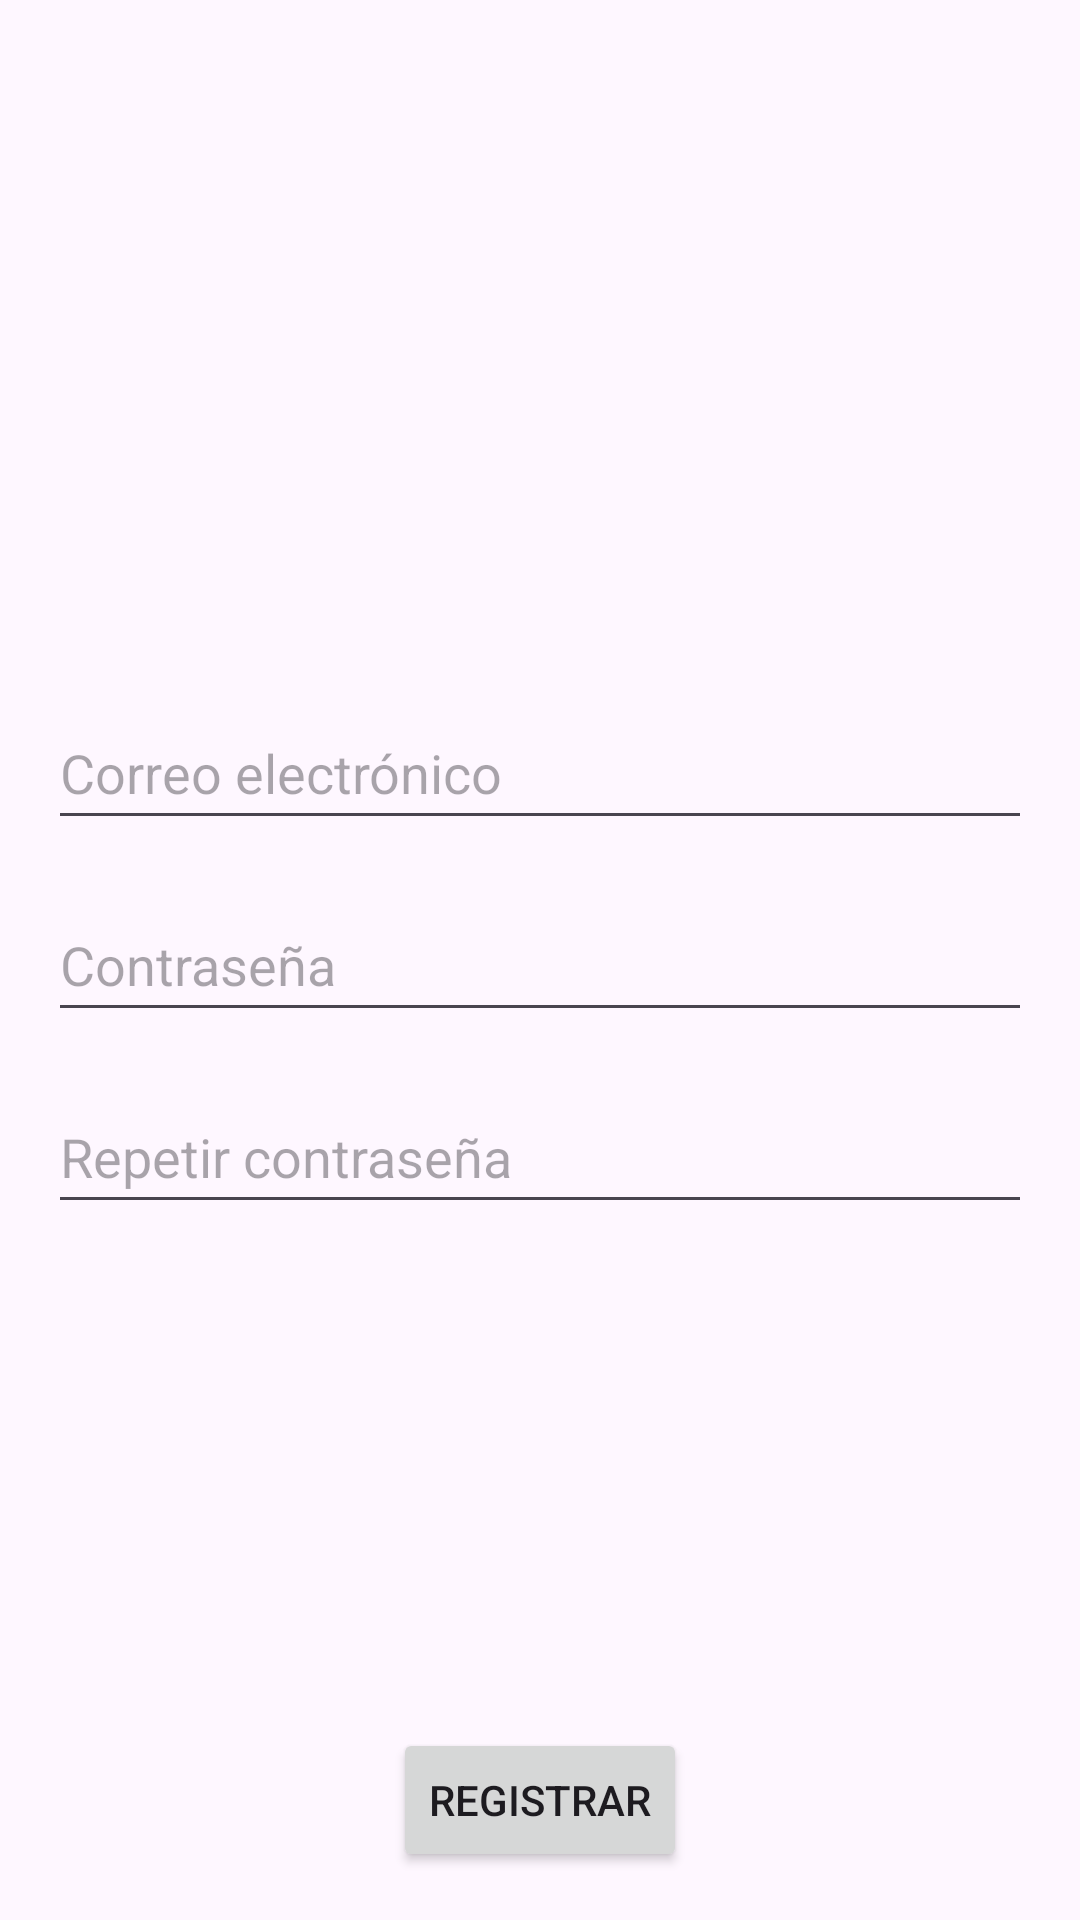

Reconstruct the res/layout file that produces this screen, plus the resources it refers to.
<!-- AndroidManifest.xml: application theme Theme.QuickSOS -->
<!-- res/layout/activity_register.xml -->
<?xml version="1.0" encoding="utf-8"?>
<androidx.constraintlayout.widget.ConstraintLayout xmlns:android="http://schemas.android.com/apk/res/android"
    xmlns:app="http://schemas.android.com/apk/res-auto"
    xmlns:tools="http://schemas.android.com/tools"
    android:layout_width="match_parent"
    android:layout_height="match_parent"
    tools:context=".RegisterActivity">

    <androidx.appcompat.widget.Toolbar
        android:id="@+id/toolbar"
        android:layout_width="match_parent"
        android:layout_height="?attr/actionBarSize"
        android:title="Registro"
        app:layout_constraintTop_toTopOf="parent"
        app:layout_constraintStart_toStartOf="parent"
        app:layout_constraintEnd_toEndOf="parent" />

    
    <EditText
        android:id="@+id/mailEditText"
        android:hint="Correo electrónico"
        android:layout_width="match_parent"
        android:layout_height="48dp"
        app:layout_constraintBottom_toTopOf="@id/passwordEditText"
        app:layout_constraintStart_toStartOf="parent"
        app:layout_constraintEnd_toEndOf="parent"
        android:layout_margin="16dp" />

    
    <EditText
        android:id="@+id/passwordEditText"
        android:hint="Contraseña"
        android:inputType="textPassword"
        android:layout_width="match_parent"
        android:layout_height="48dp"
        app:layout_constraintTop_toTopOf="parent"
        app:layout_constraintBottom_toBottomOf="parent"
        app:layout_constraintStart_toStartOf="parent"
        app:layout_constraintEnd_toEndOf="parent"
        android:layout_margin="16dp" />

    
    <EditText
        android:id="@+id/repeatPasswordEditText"
        android:hint="Repetir contraseña"
        android:inputType="textPassword"
        android:layout_width="match_parent"
        android:layout_height="48dp"
        app:layout_constraintTop_toBottomOf="@id/passwordEditText"
        app:layout_constraintStart_toStartOf="parent"
        app:layout_constraintEnd_toEndOf="parent"
        android:layout_margin="16dp" />

    <Button
        android:id="@+id/registerButton"
        android:text="Registrar"
        android:layout_width="wrap_content"
        android:layout_height="wrap_content"
        app:layout_constraintBottom_toBottomOf="parent"
        app:layout_constraintStart_toStartOf="parent"
        app:layout_constraintEnd_toEndOf="parent"
        android:layout_margin="16dp"/>

</androidx.constraintlayout.widget.ConstraintLayout>
<!-- resources referenced by this layout -->
<resources>
  <style name="Theme.QuickSOS" parent="Base.Theme.QuickSOS" />
  <style name="Base.Theme.QuickSOS" parent="Theme.Material3.DayNight.NoActionBar">
          
          <item name="colorPrimary">@color/primary_red</item>
          <item name="colorOnPrimary">@color/text_on_primary</item>
  
          
          <item name="colorSecondary">@color/gray_medium</item>
          <item name="colorOnSecondary">#ffffff</item>
  
          
          <item name="colorSurface">@color/surface_white</item>
          <item name="colorOnSurface">@color/text_primary</item>
  
          
          <item name="colorError">@color/error_red</item>
          <item name="colorOnError">#ffffff</item>
  
          
          <item name="android:statusBarColor">@color/primary_red_dark</item>
      </style>
  <color name="primary_red">#c41e3a</color>
  <color name="text_on_primary">#ffffff</color>
  <color name="gray_medium">#9e9e9e</color>
  <color name="surface_white">#ffffff</color>
  <color name="text_primary">#212121</color>
  <color name="error_red">#f44336</color>
  <color name="primary_red_dark">#a01829</color>
</resources>
